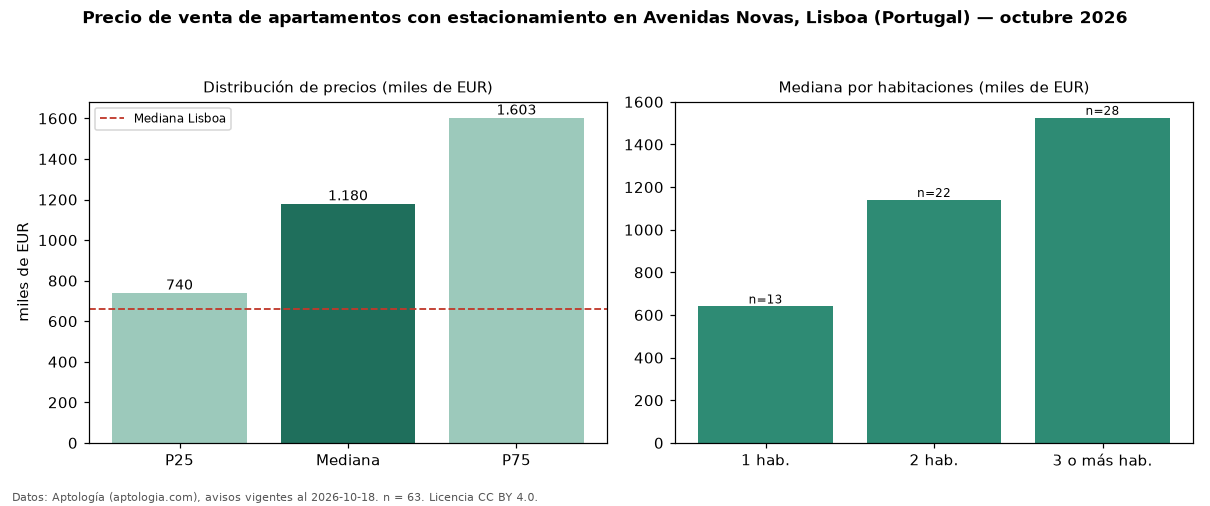

Source data for this figure (header and first rows):
seccion, metrica, valor, moneda, n
filtro, parq1, con estacionamiento, , 63
precio, p25, 740000, EUR, 63
precio, mediana, 1180000, EUR, 63
precio, p75, 1602850, EUR, 63
precio, minimo, 425000, EUR, 63
precio, maximo, 2580000, EUR, 63
m2, mediana_precio_m2, 9923, EUR, 61
m2, area_mediana_m2, 117.0, m2, 61
banos, mediana_banos, 3.0, , 
parqueadero, pct_con_parqueadero, 100.0, %, 63
habitaciones, 1, 640000, EUR, 13
habitaciones, 2, 1139820, EUR, 22
habitaciones, 3+, 1525000, EUR, 28
ciudad, mediana_ciudad_referencia, 660000, EUR, 
ciudad, mediana_m2_ciudad, 7458, EUR, 
fuente, fecha_datos, 2026-10-18, , 
fuente, atribucion, https://www.aptologia.com/pt/venda/lisbo…, , 
fuente, licencia, CC BY 4.0, , 
